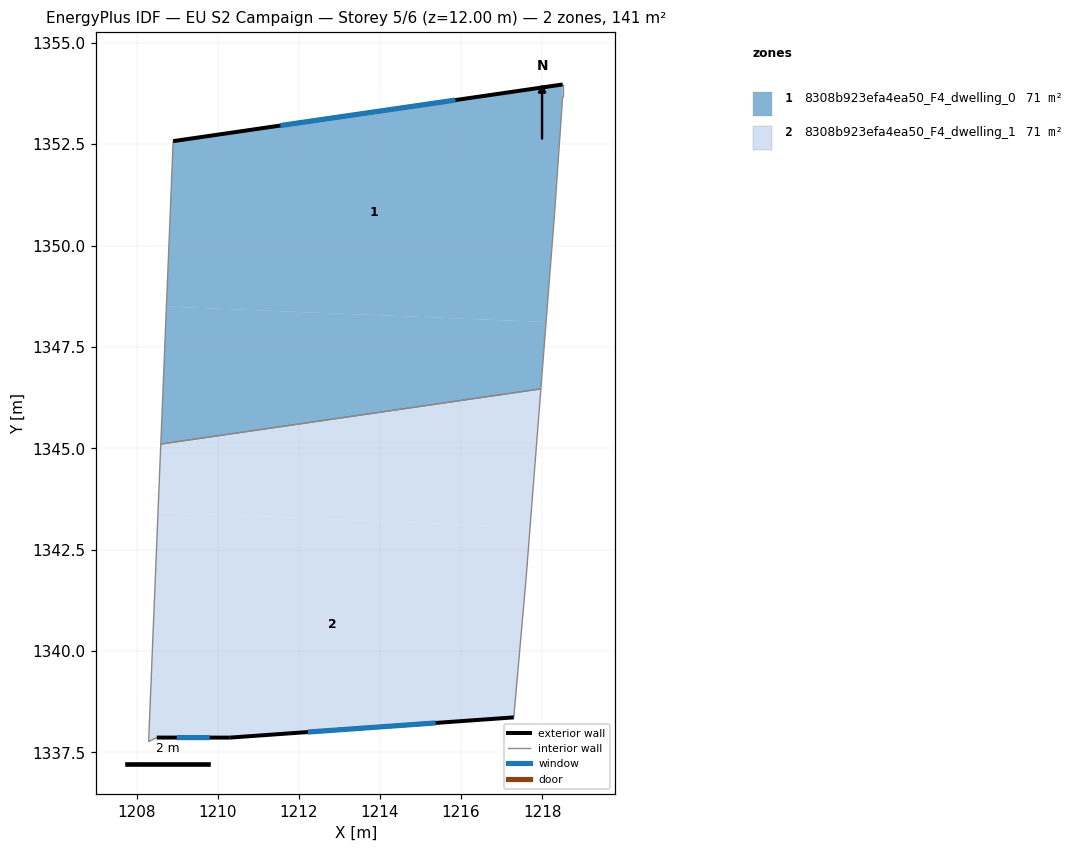
=== STOREY PLAN SPEC (per zone: floor XY polygon, exterior-wall plan segments, windows/doors) ===
zone 1: 8308b923efa4ea50_F4_dwelling_0  (70.6 m²)
  floor: (1218.51, 1353.97) (1218.51, 1353.67) (1218.30, 1350.77) (1218.10, 1348.11) (1208.73, 1348.50) (1208.90, 1352.58)
  floor: (1218.10, 1348.11) (1217.97, 1346.47) (1208.59, 1345.11) (1208.73, 1348.50)
  exterior wall: (1218.51, 1353.97) – (1208.90, 1352.58)  [9.7 m]
    window: (1215.86, 1353.59) – (1211.54, 1352.96)  [5.9 m²]
  interior walls: 5
zone 2: 8308b923efa4ea50_F4_dwelling_1  (70.6 m²)
  floor: (1217.97, 1346.47) (1217.70, 1343.05) (1208.52, 1343.42) (1208.59, 1345.11)
  floor: (1217.70, 1343.05) (1217.60, 1341.77) (1217.30, 1338.36) (1210.30, 1337.86) (1208.49, 1337.87) (1208.29, 1337.76) (1208.52, 1343.42)
  exterior wall: (1208.49, 1337.87) – (1210.30, 1337.86)  [1.8 m]
    window: (1208.99, 1337.86) – (1209.80, 1337.86)  [1.1 m²]
  exterior wall: (1210.30, 1337.86) – (1217.30, 1338.36)  [7.0 m]
    window: (1212.22, 1338.00) – (1215.37, 1338.23)  [4.3 m²]
  interior walls: 5

=== DERIVED (storey summary) ===
Building: EU S2 Campaign
Storey: 5 of 6  (floor level z = 12.00 m)
Storey gross floor area: 141.3 m²
Zones on this storey: 2
  - 8308b923efa4ea50_F4_dwelling_0: floor 70.6 m²; exterior wall 9.7 m (29.1 m²); 1 window(s) 5.9 m²; WWR 20.2%
  - 8308b923efa4ea50_F4_dwelling_1: floor 70.6 m²; exterior wall 8.8 m (26.5 m²); 2 window(s) 5.4 m²; WWR 20.2%
Zone adjacency (shared interzone walls):
  - 8308b923efa4ea50_F4_dwelling_0 ↔ 8308b923efa4ea50_F4_dwelling_1